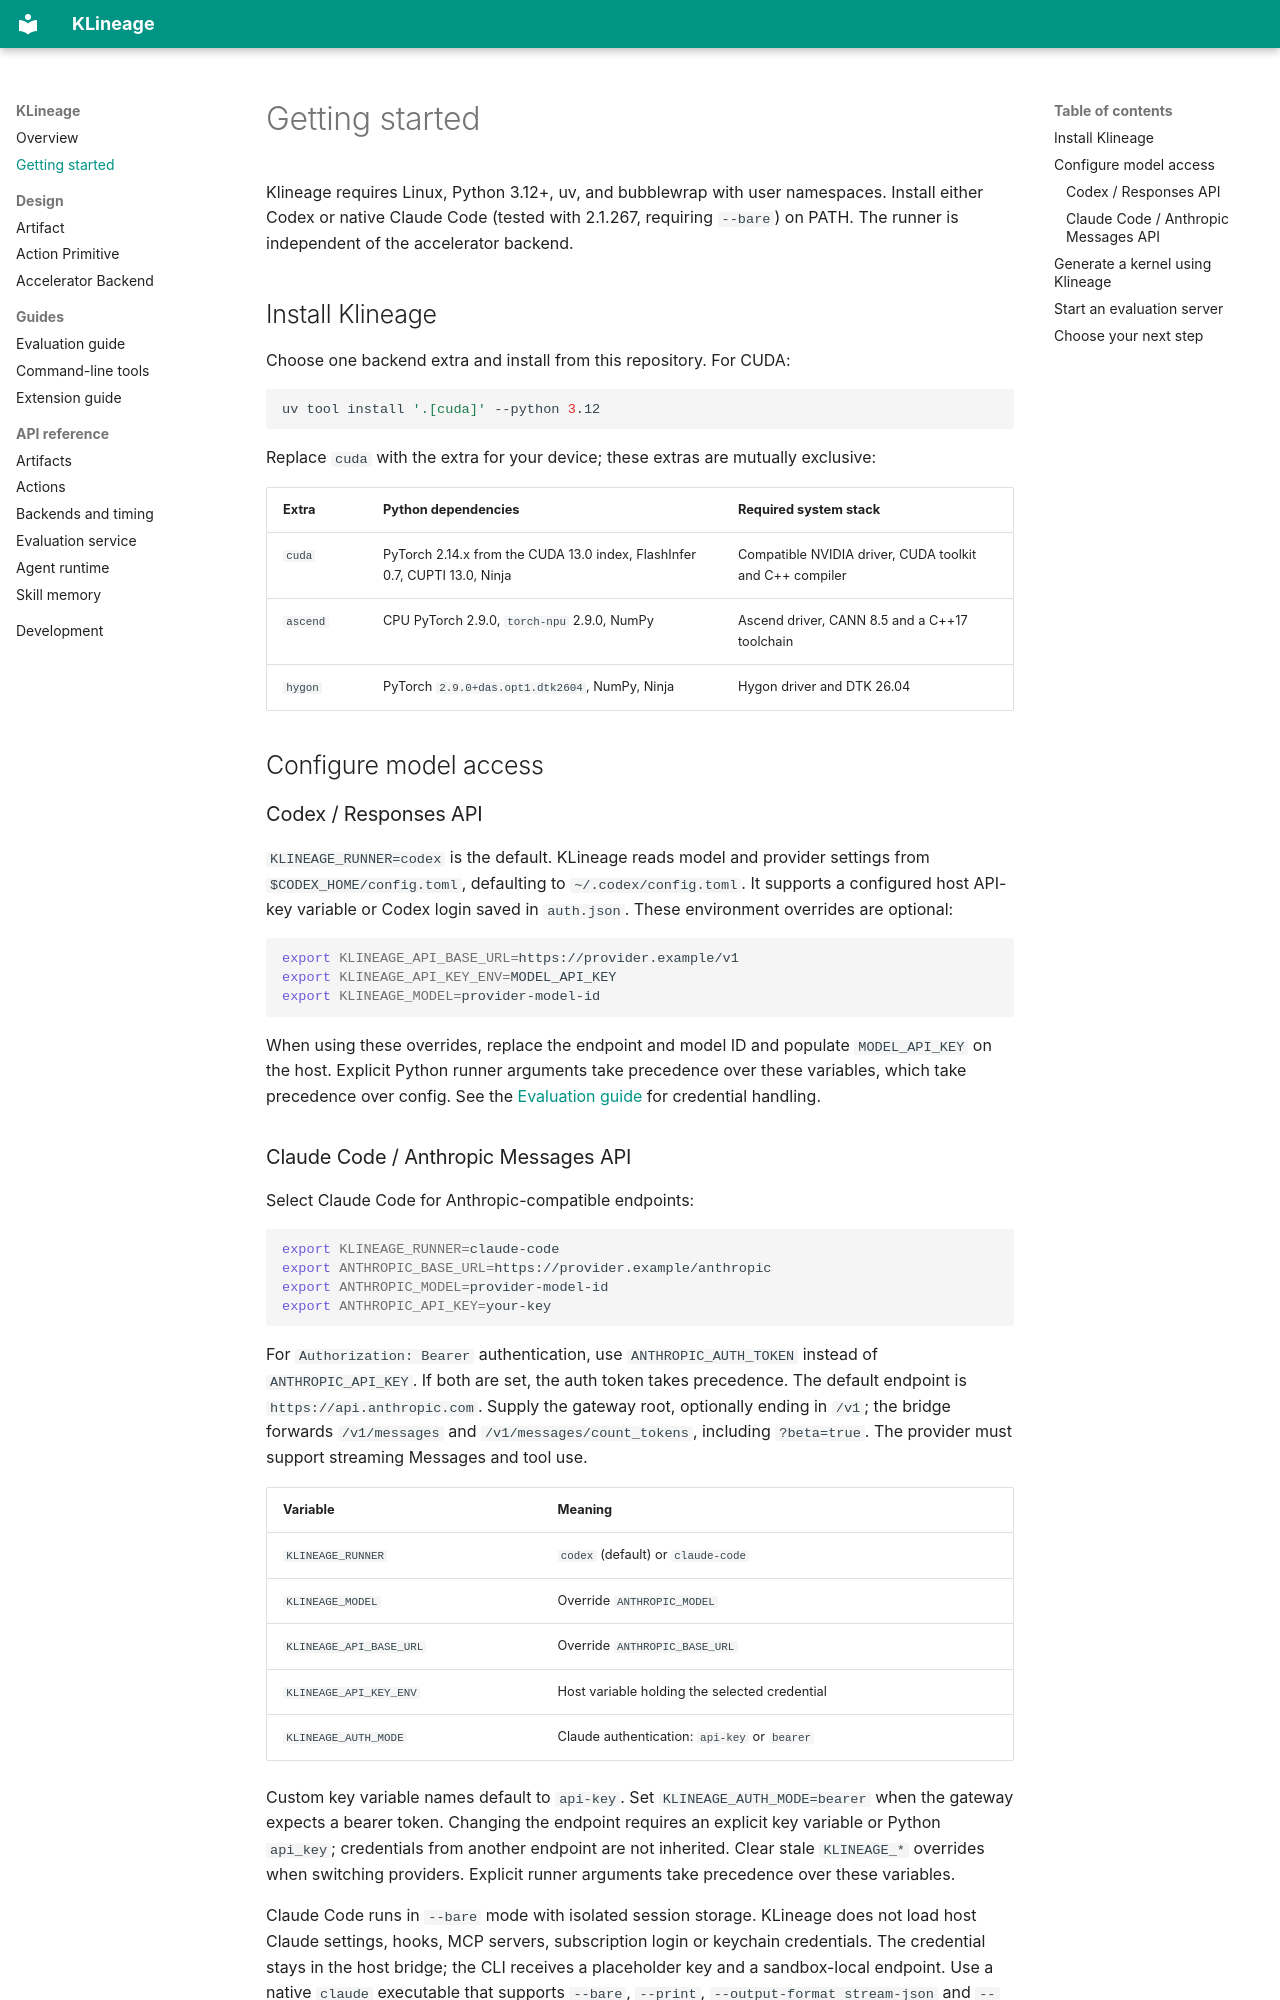

repository: ict-agent/klineage · page: getting-started.html · generator: mkdocs

# Getting started

Klineage requires Linux, Python 3.12+, uv, and bubblewrap with user namespaces.
Install either Codex or native Claude Code (tested with 2.1.267, requiring `--bare`)
on PATH. The runner is independent of the accelerator backend.

## Install Klineage

Choose one backend extra and install from this repository. For CUDA:

```bash
uv tool install '.[cuda]' --python 3.12
```

Replace `cuda` with the extra for your device; these extras are mutually exclusive:

| Extra | Python dependencies | Required system stack |
| --- | --- | --- |
| `cuda` | PyTorch 2.14.x from the CUDA 13.0 index, FlashInfer 0.7, CUPTI 13.0, Ninja | Compatible NVIDIA driver, CUDA toolkit and C++ compiler |
| `ascend` | CPU PyTorch 2.9.0, `torch-npu` 2.9.0, NumPy | Ascend driver, CANN 8.5 and a C++17 toolchain |
| `hygon` | PyTorch `2.9.0+das.opt1.dtk2604`, NumPy, Ninja | Hygon driver and DTK 26.04 |

## Configure model access

### Codex / Responses API

`KLINEAGE_RUNNER=codex` is the default. KLineage reads model and provider settings from
`$CODEX_HOME/config.toml`, defaulting to `~/.codex/config.toml`. It supports a
configured host API-key variable or Codex login saved in `auth.json`.
These environment overrides are optional:

```bash
export KLINEAGE_API_BASE_URL=https://provider.example/v1
export KLINEAGE_API_KEY_ENV=MODEL_API_KEY
export KLINEAGE_MODEL=provider-model-id
```

When using these overrides, replace the endpoint and model ID and populate
`MODEL_API_KEY` on the host. Explicit Python runner arguments take precedence
over these variables, which take precedence over config. See the
[Evaluation guide](guides/evaluation.md#deadlines-runtime-information-and-credentials)
for credential handling.
